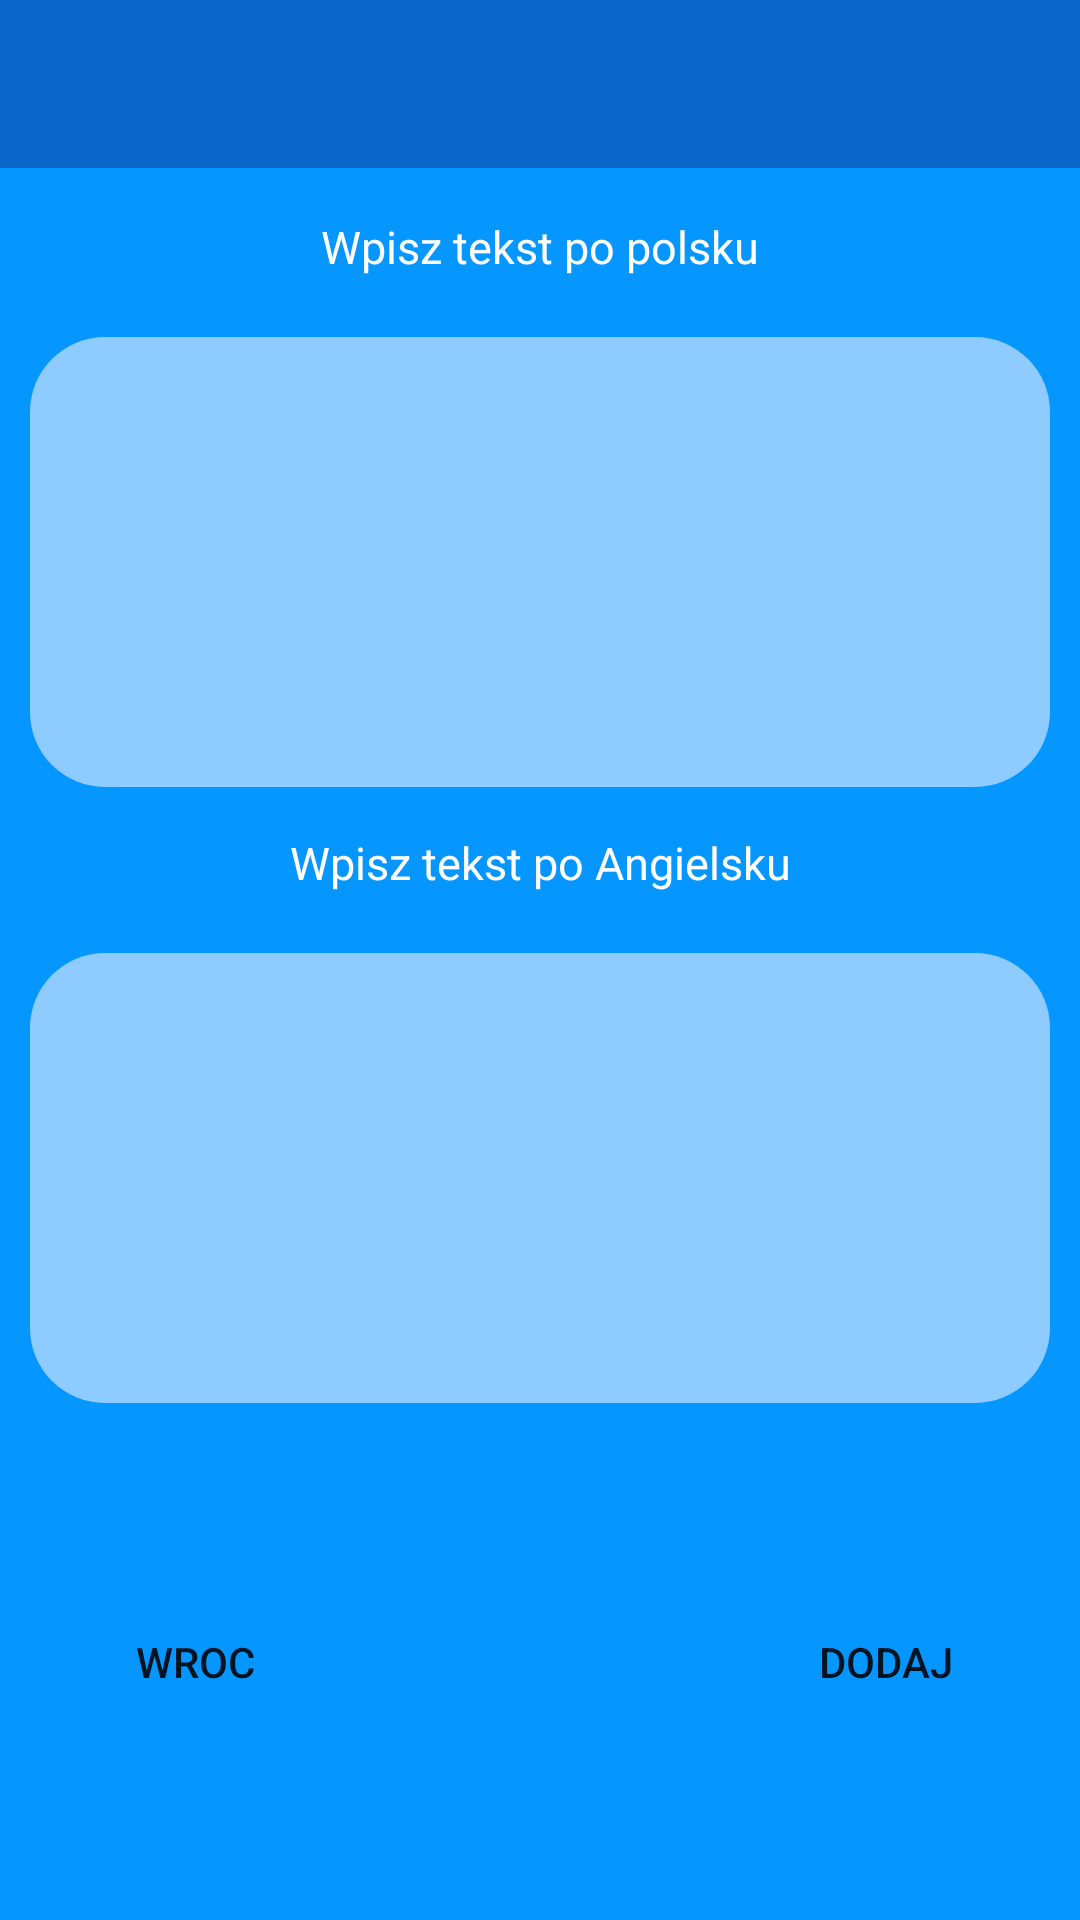

Write the Android layout XML for this screen, with the resource values it uses.
<!-- AndroidManifest.xml: application theme Theme.AppCompat.Light.NoActionBar -->
<!-- res/layout/dodaj_fiszke_layout.xml -->
<?xml version="1.0" encoding="utf-8"?>
<android.support.constraint.ConstraintLayout xmlns:android="http://schemas.android.com/apk/res/android"
    xmlns:app="http://schemas.android.com/apk/res-auto"
    xmlns:tools="http://schemas.android.com/tools"
    android:layout_width="match_parent"
    android:layout_height="match_parent"
    android:background="@color/colorPrimary">

    <include
        layout="@layout/toolbar"
        android:id="@+id/toolbar">
    </include>


    <TextView
        android:id="@+id/WpiszPoPolskuTextView"
        android:layout_width="wrap_content"
        android:layout_height="wrap_content"
        android:layout_marginTop="16dp"
        android:scrollHorizontally="false"
        android:text="Wpisz tekst po polsku"
        android:textColor="@android:color/white"
        android:textSize="15dp"
        app:layout_constraintEnd_toEndOf="parent"
        app:layout_constraintStart_toStartOf="parent"
        app:layout_constraintTop_toBottomOf="@+id/toolbar" />

    <EditText
        android:id="@+id/FiszkaPoPolsku"
        android:layout_width="0dp"
        android:layout_height="150dp"
        android:layout_marginEnd="10dp"
        android:layout_marginLeft="10dp"
        android:layout_marginRight="10dp"
        android:layout_marginStart="10dp"
        android:layout_marginTop="20dp"
        android:background="@drawable/rounded_edittext"
        android:ems="10"
        android:inputType="textMultiLine"
        android:lines="7"
        android:textAlignment="center"
        android:textColor="@color/TextColor"
        app:layout_constraintEnd_toEndOf="parent"
        app:layout_constraintStart_toStartOf="parent"
        app:layout_constraintTop_toBottomOf="@+id/WpiszPoPolskuTextView" />

    <TextView
        android:id="@+id/WpiszPoAngielskuTextView"
        android:layout_width="wrap_content"
        android:layout_height="wrap_content"
        android:layout_marginTop="15dp"
        android:text="Wpisz tekst po Angielsku"
        android:textSize="15dp"
        android:textColor="@android:color/white"
        app:layout_constraintEnd_toEndOf="parent"
        app:layout_constraintStart_toStartOf="parent"
        app:layout_constraintTop_toBottomOf="@+id/FiszkaPoPolsku" />

    <EditText
        android:id="@+id/FiszkaPoAngielsku"
        android:layout_width="0dp"
        android:layout_height="150dp"
        android:layout_marginEnd="10dp"
        android:layout_marginLeft="10dp"
        android:layout_marginRight="10dp"
        android:layout_marginStart="10dp"
        android:layout_marginTop="20dp"
        android:background="@drawable/rounded_edittext"
        android:ems="10"
        android:inputType="textMultiLine"
        android:lines="7"
        android:textAlignment="center"
        android:textColor="@color/TextColor"
        app:layout_constraintEnd_toEndOf="parent"
        app:layout_constraintStart_toStartOf="parent"
        app:layout_constraintTop_toBottomOf="@+id/WpiszPoAngielskuTextView" />

    <Button
        android:id="@+id/WrocDoMenuDodajFiszke"
        android:layout_width="100dp"
        android:layout_height="50dp"
        android:layout_marginBottom="20dp"
        android:layout_marginLeft="15dp"
        android:layout_marginStart="15dp"
        android:layout_marginTop="20dp"
        android:background="@drawable/rounded_button"
        android:text="Wroc"
        app:layout_constraintBottom_toBottomOf="parent"
        app:layout_constraintStart_toStartOf="parent"
        app:layout_constraintTop_toBottomOf="@+id/FiszkaPoAngielsku" />

    <Button
        android:id="@+id/DodajFiszkeButton"
        android:layout_width="100dp"
        android:layout_height="50dp"
        android:layout_marginBottom="20dp"
        android:layout_marginEnd="15dp"
        android:layout_marginRight="15dp"
        android:layout_marginTop="20dp"
        android:background="@drawable/rounded_button"
        android:text="Dodaj"
        app:layout_constraintBottom_toBottomOf="parent"
        app:layout_constraintEnd_toEndOf="parent"
        app:layout_constraintTop_toBottomOf="@+id/FiszkaPoAngielsku" />

</android.support.constraint.ConstraintLayout>
<!-- res/layout/toolbar.xml (included above) -->
<?xml version="1.0" encoding="utf-8"?>
<android.support.v7.widget.Toolbar xmlns:android="http://schemas.android.com/apk/res/android"
    android:layout_width="match_parent"
    android:layout_height="wrap_content"
    xmlns:app="http://schemas.android.com/apk/res-auto"
    android:theme="@style/CustomToolbarStyle"
    >

</android.support.v7.widget.Toolbar>
<!-- resources referenced by this layout -->
<resources>
  <color name="TextColor">#000000</color>
  <color name="colorPrimary">#0597ff</color>
  <!-- drawable rounded_edittext (drawable) -->
  <?xml version="1.0" encoding="utf-8"?>
  <shape xmlns:android="http://schemas.android.com/apk/res/android">
  
      <solid android:color="#8ecbff"/>
      <corners android:radius="25dp"/>
  
  </shape>
  <style name="CustomToolbarStyle" parent="Theme.AppCompat.Light.NoActionBar">
          
          <item name="colorAccent">@color/colorAccent</item>
          <item name="android:background">@color/colorPrimaryDark</item>
          <item name="android:titleTextStyle">@style/CustomTextColor</item>
      </style>
  <color name="colorAccent">#FF4081</color>
  <color name="colorPrimaryDark">#0b66cb</color>
  <style name="CustomTextColor" parent="@android:style/TextAppearance.Holo.Widget.ActionBar.Title">
          <item name="android:textColor">@android:color/white</item>
      </style>
</resources>
